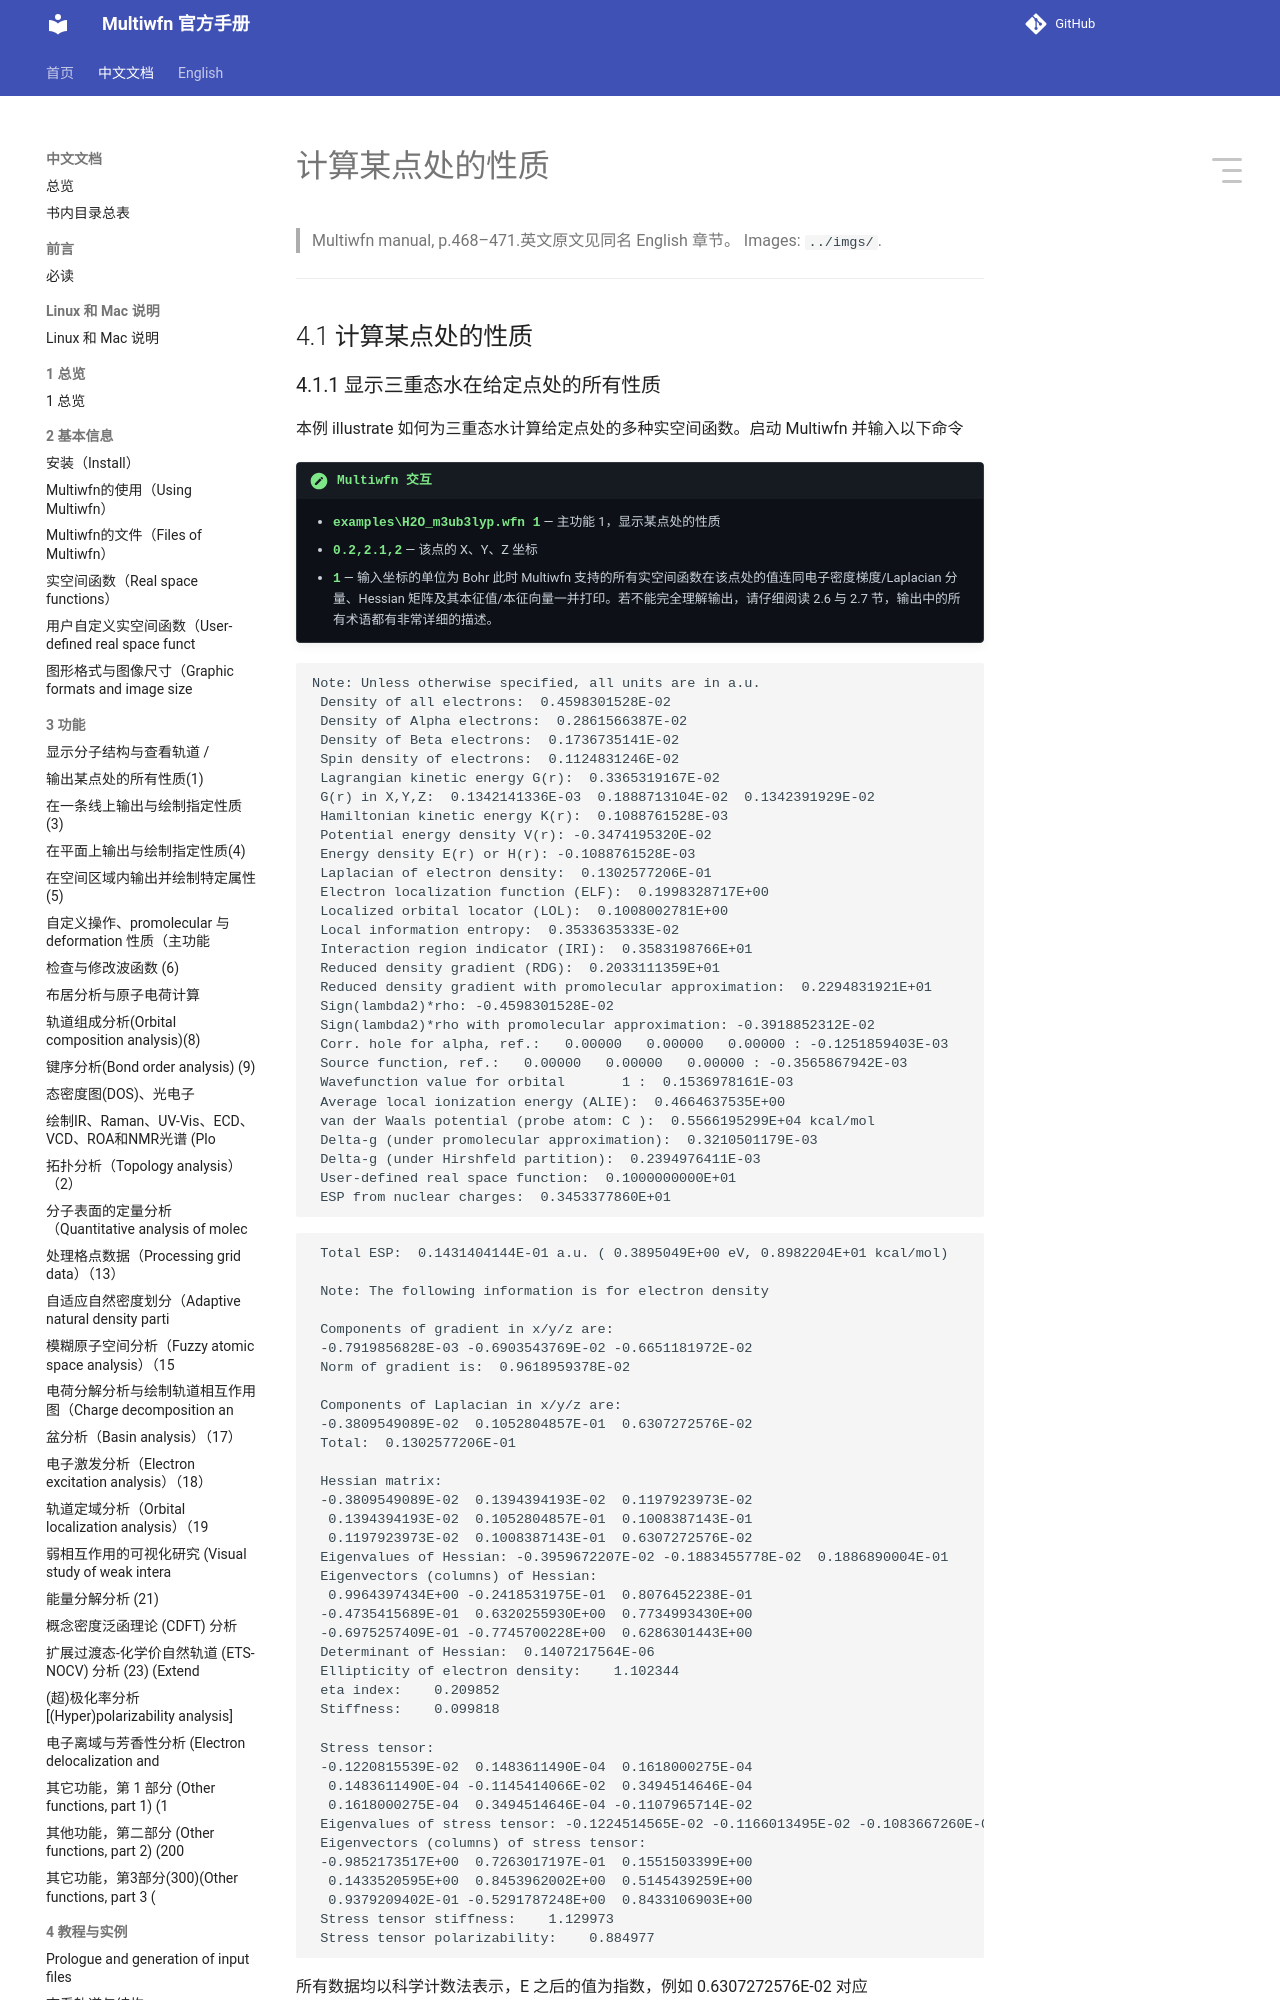

repository: wxyhgk/multiwfn-docs · page: zh/zh_42_4-1-calculate-properties-at-a-point.html · generator: mkdocs

# 计算某点处的性质

> Multiwfn manual, p.468–471.英文原文见同名 English 章节。 Images: `../imgs/`.

---

<!-- p.468 -->




## 4.1 计算某点处的性质


### 4.1.1 显示三重态水在给定点处的所有性质

本例 illustrate 如何为三重态水计算给定点处的多种实空间函数。启动 Multiwfn 并输入以下命令

!!! terminal "Multiwfn 交互"

    - **examples\H2O_m3ub3lyp.wfn 1** — 主功能 1，显示某点处的性质
    - **0.2,2.1,2** — 该点的 X、Y、Z 坐标
    - **1** — 输入坐标的单位为 Bohr 此时 Multiwfn 支持的所有实空间函数在该点处的值连同电子密度梯度/Laplacian 分量、Hessian 矩阵及其本征值/本征向量一并打印。若不能完全理解输出，请仔细阅读 2.6 与 2.7 节，输出中的所有术语都有非常详细的描述。


```text
Note: Unless otherwise specified, all units are in a.u.
 Density of all electrons:  0.4598301528E-02
 Density of Alpha electrons:  0.2861566387E-02
 Density of Beta electrons:  0.1736735141E-02
 Spin density of electrons:  0.1124831246E-02
 Lagrangian kinetic energy G(r):  0.3365319167E-02
 G(r) in X,Y,Z:  0.1342141336E-03  0.1888713104E-02  0.1342391929E-02
 Hamiltonian kinetic energy K(r):  0.1088761528E-03
 Potential energy density V(r): -0.3474195320E-02
 Energy density E(r) or H(r): -0.1088761528E-03
 Laplacian of electron density:  0.1302577206E-01
 Electron localization function (ELF):  0.1998328717E+00
 Localized orbital locator (LOL):  0.1008002781E+00
 Local information entropy:  0.3533635333E-02
 Interaction region indicator (IRI):  0.3583198766E+01
 Reduced density gradient (RDG):  0.2033111359E+01
 Reduced density gradient with promolecular approximation:  0.2294831921E+01
 Sign(lambda2)*rho: -0.4598301528E-02
 Sign(lambda2)*rho with promolecular approximation: -0.3918852312E-02
 Corr. hole for alpha, ref.:   0.00000   0.00000   0.00000 : -0.1251859403E-03
 Source function, ref.:   0.00000   0.00000   0.00000 : -0.3565867942E-03
 Wavefunction value for orbital       1 :  0.1536978161E-03
 Average local ionization energy (ALIE):  0.4664637535E+00
 van der Waals potential (probe atom: C ):  0.5566195299E+04 kcal/mol
 Delta-g (under promolecular approximation):  0.3210501179E-03
 Delta-g (under Hirshfeld partition):  0.2394976411E-03
 User-defined real space function:  0.1000000000E+01
 ESP from nuclear charges:  0.3453377860E+01
```


<!-- p.469 -->




```text
 Total ESP:  0.1431404144E-01 a.u. ( 0.3895049E+00 eV, 0.8982204E+01 kcal/mol)

 Note: The following information is for electron density

 Components of gradient in x/y/z are:
 -0.7919856828E-03 -0.6903543769E-02 -0.6651181972E-02
 Norm of gradient is:  0.9618959378E-02

 Components of Laplacian in x/y/z are:
 -0.3809549089E-02  0.1052804857E-01  0.6307272576E-02
 Total:  0.1302577206E-01
